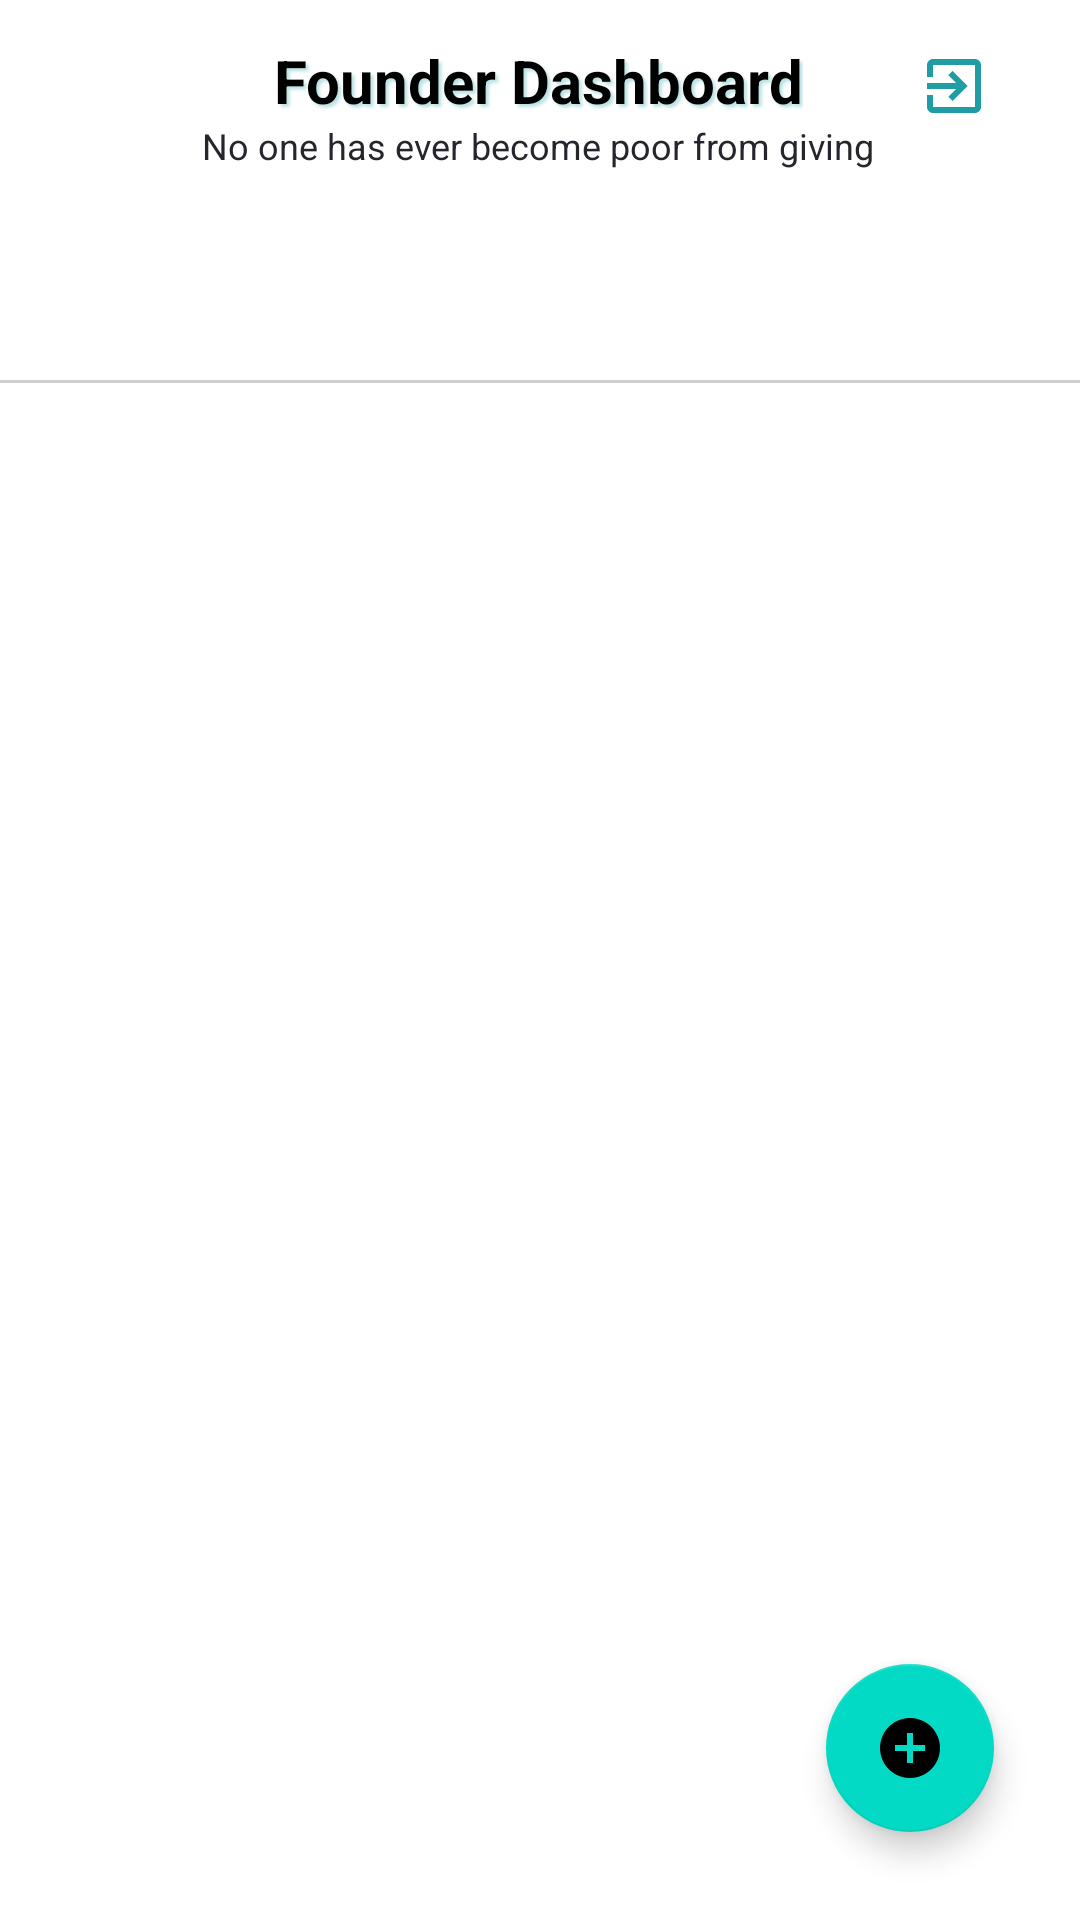

Reconstruct the res/layout file that produces this screen, plus the resources it refers to.
<!-- AndroidManifest.xml: application theme Theme.ASJApp -->
<!-- res/layout/fragment_dashboard_tab.xml -->
<?xml version="1.0" encoding="utf-8"?>
<androidx.constraintlayout.widget.ConstraintLayout xmlns:android="http://schemas.android.com/apk/res/android"
    xmlns:tools="http://schemas.android.com/tools"
    android:layout_width="match_parent"
    android:layout_height="match_parent"
    xmlns:app="http://schemas.android.com/apk/res-auto"
    tools:context=".dashboardTab">


    <TextView
        android:id="@+id/logo"
        android:layout_width="wrap_content"
        android:layout_height="wrap_content"
        android:shadowColor="@color/outline"
        android:shadowDx="3"
        android:shadowDy="3"
        android:shadowRadius="2"
        android:text="Founder Dashboard"
        android:textColor="#000000"
        android:textSize="20sp"
        android:textStyle="bold"
        app:layout_constraintBottom_toBottomOf="parent"
        app:layout_constraintEnd_toEndOf="parent"
        app:layout_constraintHorizontal_bias="0.497"
        app:layout_constraintStart_toStartOf="parent"
        app:layout_constraintTop_toTopOf="parent"
        app:layout_constraintVertical_bias="0.022" />
    <TextView
        android:layout_width="wrap_content"
        android:layout_height="wrap_content"
        android:id="@+id/quote"
        android:text="No one has ever become poor from giving"
        android:textSize="12sp"
        android:textColor="#25262d"
        app:layout_constraintBottom_toTopOf="@id/tabsD"
        app:layout_constraintEnd_toEndOf="parent"
        app:layout_constraintHorizontal_bias="0.497"
        app:layout_constraintStart_toStartOf="parent"
        app:layout_constraintTop_toBottomOf="@id/logo"
        app:layout_constraintVertical_bias="0.022"
        />

    <com.google.android.material.tabs.TabLayout
        android:id="@+id/tabsD"
        style="@style/AppTabLayout"
        android:layout_width="match_parent"
        android:layout_height="wrap_content"
        android:layout_marginTop="20dp"
        app:layout_constraintEnd_toEndOf="parent"
        app:layout_constraintStart_toStartOf="parent"
        app:layout_constraintTop_toBottomOf="@+id/quote"
        app:tabIndicatorFullWidth="false"
        app:tabMode="fixed"
        app:tabSelectedTextColor="@color/purple_500"
        tools:ignore="SpeakableTextPresentCheck" />

    <View
        android:id="@+id/lineD"
        android:layout_width="0dp"
        android:layout_height="1dp"
        android:layout_marginTop="2dp"
        android:background="#CFCFCF"
        app:layout_constraintEnd_toEndOf="parent"
        app:layout_constraintStart_toStartOf="parent"
        app:layout_constraintTop_toBottomOf="@+id/tabsD" />

    <androidx.viewpager2.widget.ViewPager2
        android:id="@+id/viewPagerD"
        android:layout_width="0dp"
        android:layout_height="0dp"
        app:layout_behavior="@string/appbar_scrolling_view_behavior"
        app:layout_constraintBottom_toBottomOf="parent"
        app:layout_constraintEnd_toEndOf="parent"
        app:layout_constraintStart_toStartOf="parent"
        app:layout_constraintTop_toBottomOf="@+id/lineD" />

    <com.google.android.material.floatingactionbutton.FloatingActionButton
        android:id="@+id/ngobtn"
        android:layout_width="wrap_content"
        android:layout_height="wrap_content"
        android:layout_gravity="bottom"
        android:layout_margin="16dp"
        android:src="@drawable/ic_add"
        app:layout_constraintBottom_toBottomOf="parent"
        app:layout_constraintEnd_toEndOf="parent"
        app:layout_constraintHorizontal_bias="0.954"
        app:layout_constraintStart_toStartOf="parent"
        app:layout_constraintTop_toTopOf="parent"
        app:layout_constraintVertical_bias="0.976" />

    <ImageView
        android:id="@+id/LogputBtn"
        android:layout_width="wrap_content"
        android:layout_height="wrap_content"
        android:layout_marginEnd="30dp"
        android:layout_marginBottom="84dp"
        android:src="@drawable/ic_baseline_exit_to_app_24"
        app:layout_constraintBottom_toBottomOf="@+id/tabsD"
        app:layout_constraintEnd_toEndOf="parent" />

</androidx.constraintlayout.widget.ConstraintLayout>
<!-- resources referenced by this layout -->
<resources>
  <color name="outline">#4D209FA6</color>
  <color name="purple_500">#FF209FA6</color>
  <!-- drawable ic_add (drawable) -->
  <vector android:height="24dp" android:tint="#209FA6"
      android:viewportHeight="24" android:viewportWidth="24"
      android:width="24dp" xmlns:android="http://schemas.android.com/apk/res/android">
      <path android:fillColor="@android:color/white" android:pathData="M12,2C6.48,2 2,6.48 2,12s4.48,10 10,10 10,-4.48 10,-10S17.52,2 12,2zM17,13h-4v4h-2v-4L7,13v-2h4L11,7h2v4h4v2z"/>
  </vector>
  <!-- drawable ic_baseline_exit_to_app_24 (drawable) -->
  <vector android:autoMirrored="true" android:height="24dp"
      android:tint="#209DA4" android:viewportHeight="24"
      android:viewportWidth="24" android:width="24dp" xmlns:android="http://schemas.android.com/apk/res/android">
      <path android:fillColor="@android:color/white" android:pathData="M10.09,15.59L11.5,17l5,-5 -5,-5 -1.41,1.41L12.67,11H3v2h9.67l-2.58,2.59zM19,3H5c-1.11,0 -2,0.9 -2,2v4h2V5h14v14H5v-4H3v4c0,1.1 0.89,2 2,2h14c1.1,0 2,-0.9 2,-2V5c0,-1.1 -0.9,-2 -2,-2z"/>
  </vector>
  <style name="AppTabLayout" parent="Widget.Design.TabLayout">
          <item name="tabIndicatorColor">@color/purple_500</item>
          <item name="tabIndicatorHeight">3dp</item>
          <item name="tabPaddingStart">6dp</item>
          <item name="tabPaddingEnd">6dp</item>
          <item name="tabBackground">?attr/selectableItemBackground</item>
          <item name="tabTextAppearance">@style/AppTabTextAppearance</item>
          <item name="tabSelectedTextColor">@color/black</item>
      </style>
  <style name="Theme.ASJApp" parent="Theme.MaterialComponents.Light.NoActionBar">
          
          <item name="colorPrimary">@color/purple_500</item>
          <item name="colorPrimaryVariant">@color/purple_700</item>
          <item name="colorOnPrimary">@color/white</item>
          
          <item name="colorSecondary">@color/teal_200</item>
          <item name="colorSecondaryVariant">@color/teal_700</item>
          <item name="colorOnSecondary">@color/black</item>
          
          <item name="android:statusBarColor" tools:targetApi="l">?attr/colorPrimaryVariant</item>
          
          <item name="drawerArrowStyle">@style/DrawerArrowStyle</item>
      </style>
  <style name="AppTabTextAppearance" parent="TextAppearance.Design.Tab">
          <item name="android:textSize">12sp</item>
          <item name="android:textColor">@color/black</item>
          <item name="android:fontFamily">@font/open_sans</item>
          <item name="textAllCaps">false</item>
      </style>
  <color name="black">#FF000000</color>
  <color name="purple_700">#FF209FA6</color>
  <color name="white">#FFFFFFFF</color>
  <color name="teal_200">#FF03DAC5</color>
  <color name="teal_700">#FF018786</color>
  <style name="DrawerArrowStyle" parent="@style/Widget.AppCompat.DrawerArrowToggle">
          <item name="spinBars">true</item>
          <item name="homeAsUpIndicator">@drawable/ic_ham_adarsh</item>
          <item name="color">@color/purple_500</item>
      </style>
  <!-- drawable ic_ham_adarsh (drawable-v24) -->
  <vector xmlns:android="http://schemas.android.com/apk/res/android"
      android:width="36dp"
      android:height="36dp"
      android:viewportWidth="36"
      android:viewportHeight="36">
    <path
        android:pathData="M13,0L23,0A13,13 0,0 1,36 13L36,23A13,13 0,0 1,23 36L13,36A13,13 0,0 1,0 23L0,13A13,13 0,0 1,13 0z"
        android:fillColor="#1FA2A9"/>
    <path
        android:pathData="M11.5,14L25.5,14A1.5,1.5 0,0 1,27 15.5L27,15.5A1.5,1.5 0,0 1,25.5 17L11.5,17A1.5,1.5 0,0 1,10 15.5L10,15.5A1.5,1.5 0,0 1,11.5 14z"
        android:fillColor="#ffffff"/>
    <path
        android:pathData="M11.5,20L20.5,20A1.5,1.5 0,0 1,22 21.5L22,21.5A1.5,1.5 0,0 1,20.5 23L11.5,23A1.5,1.5 0,0 1,10 21.5L10,21.5A1.5,1.5 0,0 1,11.5 20z"
        android:fillColor="#ffffff"/>
  </vector>
</resources>
